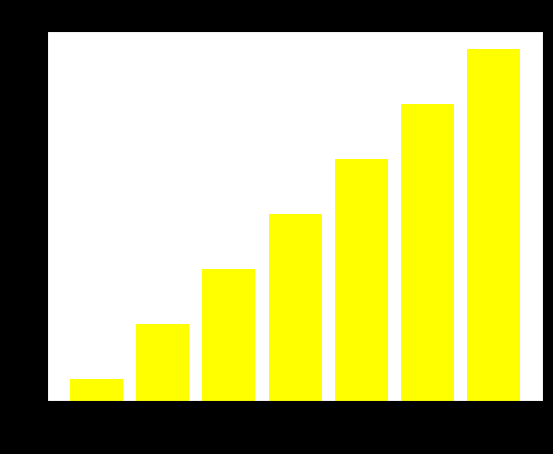

This figure's Python source:
import matplotlib.pyplot as plt
import numpy as np
x = 0.5 + np.arange(7)
y = 0.4 + np.arange(7)
plt.xlabel('java')
plt.ylabel('python')
plt.title('languages')
plt.bar(x,y,color='yellow')
print(plt.style.available)
plt.style.use('dark_background')
# plt.grid(True)

plt.show()
